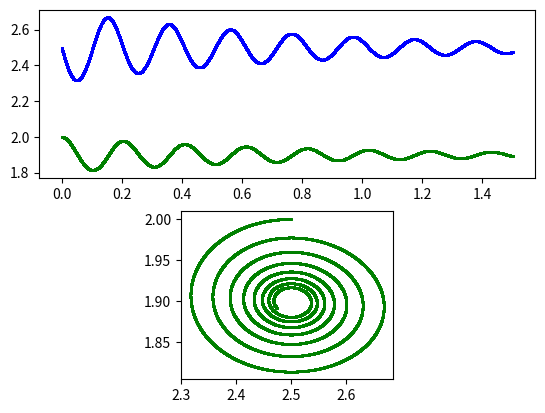

Write the Python code that produced this figure.
from matplotlib.pyplot import *

fig = figure()
# положение графиков
ax1 = fig.add_subplot(211)
ax2 = fig.add_subplot(212)
ax2.set_aspect(1.5)

# параметры модели
a = 50
b = 25
c = 20
e = 8

# начальные популяции лис и кроликов для стационарного состояния
Ro = c / e
Fo = a / b

# число измерений
quantity_of_measurements = 50000

# длина наблюдения
lenght_obs = 1.5

# элементарный отрезок времени между измерениями
h = lenght_obs / quantity_of_measurements

# массив времени
t = []

# массивы с популяциями лис и кроликов
Rabbits_mass = [Ro]
Fox_mass = [Fo]

for i in range(quantity_of_measurements):
    # добавляю текущее время в массив времени
    t.append(i * h)

    # добавляю "пустой" элемент
    Rabbits_mass.append(1)
    Fox_mass.append(1)

    # у-ря популяции
    Rabbits_mass[i + 1] = Rabbits_mass[i] + h * (a - b * Fox_mass[i]) * Rabbits_mass[i] - h * Rabbits_mass[i] ** 2
    Fox_mass[i + 1] = Fox_mass[i] + h * (-c + e * Rabbits_mass[i]) * Fox_mass[i]

# графики популяций от времени
ax1.scatter(t, Rabbits_mass[0:-1], s=1, color='blue')
ax1.scatter(t, Fox_mass[0:-1], s=1, color='green')

# фигура лиссажу
ax2.scatter(Rabbits_mass, Fox_mass, s=1, color='green')

show()
